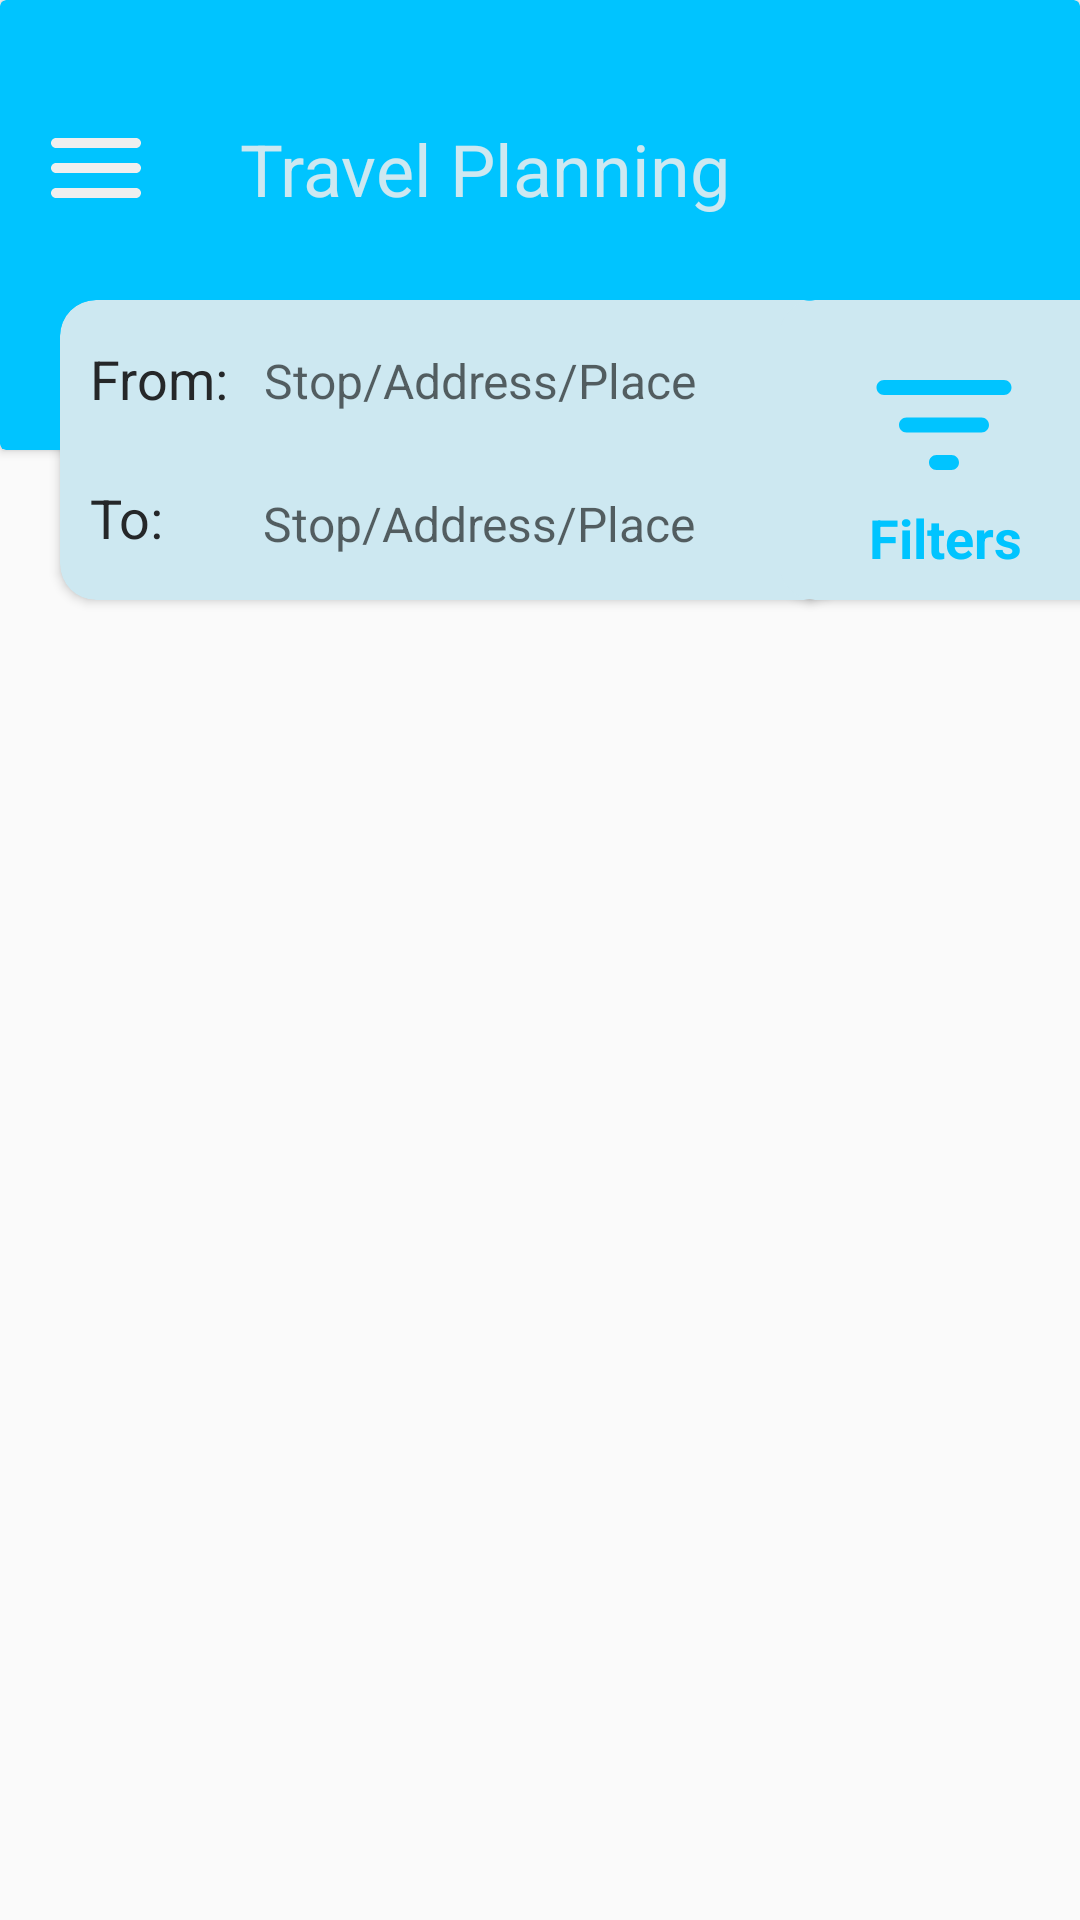

Reconstruct the res/layout file that produces this screen, plus the resources it refers to.
<!-- AndroidManifest.xml: application theme AppTheme -->
<!-- res/layout/activity_main.xml -->
<?xml version="1.0" encoding="utf-8"?>
<androidx.drawerlayout.widget.DrawerLayout
    xmlns:android="http://schemas.android.com/apk/res/android"
    xmlns:tools="http://schemas.android.com/tools"
    xmlns:app="http://schemas.android.com/apk/res-auto"
    android:layout_width="match_parent"
    android:layout_height="match_parent"
    android:id="@+id/drawer_layout"
    tools:context=".MainActivity"
    android:fitsSystemWindows="true"
    tools:openDrawer="start">

    <LinearLayout
        android:layout_width="match_parent"
        android:layout_height="match_parent"
        android:orientation="vertical">

        <FrameLayout
            android:id="@+id/fragment_container"
            android:layout_width="match_parent"
            android:layout_height="match_parent"/>

    </LinearLayout>

    <com.google.android.material.navigation.NavigationView
        android:layout_width="wrap_content"
        android:layout_height="match_parent"
        android:layout_gravity="start"
        android:id="@+id/nav_view"
        app:headerLayout="@layout/nav_header"
        app:menu="@menu/drawer_menu"/>

    <RelativeLayout
        android:layout_width="match_parent"
        android:layout_height="match_parent">

        <androidx.cardview.widget.CardView
            android:layout_alignParentTop="true"
            android:layout_alignParentStart="true"
            android:layout_width="match_parent"
            android:layout_height="150dp"
            android:backgroundTint="@color/colorAccent">

            <TextView
                android:layout_width="wrap_content"
                android:layout_height="wrap_content"
                android:text="@string/travel_planning"
                android:textSize="24sp"
                android:textColor="@color/colorPrimary"
                android:layout_marginStart="80dp"
                android:layout_marginTop="40dp"
                />

            <ImageButton
                android:id="@+id/button_search_menu"
                android:layout_marginTop="26dp"
                android:layout_width="wrap_content"
                android:layout_height="wrap_content"
                android:src="@drawable/menu"
                android:backgroundTint="@color/transparent"
                />
        </androidx.cardview.widget.CardView>

        <androidx.cardview.widget.CardView
            android:layout_alignParentTop="true"
            android:layout_alignParentStart="true"
            android:layout_width="260dp"
            android:layout_height="100dp"
            android:layout_marginTop="100dp"
            android:layout_marginStart="20dp"
            app:cardCornerRadius="12dp"
            android:backgroundTint="@color/colorPrimary">

            <RelativeLayout
                android:layout_width="match_parent"
                android:layout_height="match_parent">

                <TextView
                    android:id="@+id/textview_search_from"
                    android:layout_marginStart="10dp"
                    android:layout_marginTop="14dp"
                    android:layout_marginBottom="8dp"
                    android:layout_width="wrap_content"
                    android:layout_height="wrap_content"
                    android:textSize="18sp"
                    android:textColor="@color/colorPrimaryDark"
                    android:text="@string/from"/>

                <TextView
                    android:id="@+id/textview_search_to"
                    android:layout_marginStart="10dp"
                    android:layout_marginTop="14dp"
                    android:layout_marginBottom="8dp"
                    android:layout_width="wrap_content"
                    android:layout_height="wrap_content"
                    android:textSize="18sp"
                    android:textColor="@color/colorPrimaryDark"
                    android:layout_below="@+id/textview_search_from"
                    android:text="@string/to" />

                <EditText
                    android:id="@+id/edittext_search_from"
                    android:layout_width="200dp"
                    android:layout_height="wrap_content"
                    android:layout_marginStart="12dp"
                    android:layout_marginTop="16dp"
                    android:textSize="16sp"
                    android:background="@android:color/transparent"
                    android:layout_toEndOf="@+id/textview_search_from"
                    android:hint="@string/stop_address_place"/>

                <EditText
                    android:id="@+id/edittext_search_to"
                    android:layout_width="200dp"
                    android:layout_height="wrap_content"
                    android:layout_marginStart="33dp"
                    android:layout_marginTop="26dp"
                    android:layout_below="@id/edittext_search_from"
                    android:textSize="16sp"
                    android:background="@android:color/transparent"
                    android:layout_toEndOf="@+id/textview_search_to"
                    android:hint="@string/stop_address_place"/>

            </RelativeLayout>
        </androidx.cardview.widget.CardView>

        <androidx.cardview.widget.CardView
            android:layout_alignParentTop="true"
            android:layout_alignParentEnd="true"
            android:layout_marginTop="100dp"
            android:layout_marginEnd="-12dp"
            android:layout_width="112dp"
            android:layout_height="100dp"
            app:cardCornerRadius="12dp"
            android:backgroundTint="@color/colorPrimary">
            <RelativeLayout
                android:layout_width="wrap_content"
                android:layout_height="wrap_content">

                <ImageButton
                    android:id="@+id/button_search_filter"
                    android:layout_width="50dp"
                    android:layout_height="43dp"
                    android:layout_marginStart="30dp"
                    android:layout_marginTop="20dp"
                    android:backgroundTint="@color/transparent"
                    android:src="@drawable/filter" />

                <TextView
                    android:layout_width="wrap_content"
                    android:layout_height="wrap_content"
                    android:layout_below="@id/button_search_filter"
                    android:layout_marginStart="30dp"
                    android:layout_marginTop="4dp"
                    android:layout_marginBottom="2dp"
                    android:text="Filters"
                    android:textSize="18sp"
                    android:textStyle="bold"
                    android:textColor="@color/colorAccent"/>

            </RelativeLayout>

        </androidx.cardview.widget.CardView>
    </RelativeLayout>
</androidx.drawerlayout.widget.DrawerLayout>
<!-- res/layout/nav_header.xml (included above) -->
<?xml version="1.0" encoding="utf-8"?>
<LinearLayout xmlns:android="http://schemas.android.com/apk/res/android"
    android:orientation="vertical"
    android:layout_width="match_parent"
    android:layout_height="176dp"
    android:background="@color/colorAccent"
    android:gravity="bottom"
    android:padding="16dp"
    android:theme="@style/Theme.AppCompat.Light">

    <ImageView
        android:layout_width="wrap_content"
        android:layout_height="wrap_content"
        android:layout_marginStart="85dp"
        android:src="@drawable/user"/>

    <TextView
        android:layout_width="wrap_content"
        android:layout_height="wrap_content"
        android:paddingTop="8dp"
        android:layout_marginStart="55dp"
        android:text="My Account"
        android:textStyle="bold"
        android:textSize="24sp"
        android:textColor="@color/colorPrimary"/>

</LinearLayout>
<!-- resources referenced by this layout -->
<resources>
  <color name="colorAccent">#00C4FF</color>
  <color name="colorPrimary">#CDE8F1</color>
  <color name="colorPrimaryDark">#252729</color>
  <color name="transparent">#0000C4FF</color>
  <!-- drawable filter (drawable) -->
  <vector android:height="60dp" android:tint="#00C4FF"
      android:viewportHeight="24" android:viewportWidth="24"
      android:width="60dp" xmlns:android="http://schemas.android.com/apk/res/android">
      <path android:fillColor="@android:color/white" android:pathData="M11,18h2c0.55,0 1,-0.45 1,-1s-0.45,-1 -1,-1h-2c-0.55,0 -1,0.45 -1,1s0.45,1 1,1zM3,7c0,0.55 0.45,1 1,1h16c0.55,0 1,-0.45 1,-1s-0.45,-1 -1,-1L4,6c-0.55,0 -1,0.45 -1,1zM7,13h10c0.55,0 1,-0.45 1,-1s-0.45,-1 -1,-1L7,11c-0.55,0 -1,0.45 -1,1s0.45,1 1,1z"/>
  </vector>
  <!-- drawable menu (drawable) -->
  <vector android:height="40dp" android:tint="#EFEFEF"
      android:viewportHeight="24" android:viewportWidth="24"
      android:width="40dp" xmlns:android="http://schemas.android.com/apk/res/android">
      <path android:fillColor="@android:color/white" android:pathData="M4,18h16c0.55,0 1,-0.45 1,-1s-0.45,-1 -1,-1L4,16c-0.55,0 -1,0.45 -1,1s0.45,1 1,1zM4,13h16c0.55,0 1,-0.45 1,-1s-0.45,-1 -1,-1L4,11c-0.55,0 -1,0.45 -1,1s0.45,1 1,1zM3,7c0,0.55 0.45,1 1,1h16c0.55,0 1,-0.45 1,-1s-0.45,-1 -1,-1L4,6c-0.55,0 -1,0.45 -1,1z"/>
  </vector>
  <!-- drawable user (drawable) -->
  <vector android:height="60dp" android:tint="#FFEFEF"
      android:viewportHeight="24" android:viewportWidth="24"
      android:width="60dp" xmlns:android="http://schemas.android.com/apk/res/android">
      <path android:fillColor="@android:color/white" android:pathData="M12,12c2.21,0 4,-1.79 4,-4s-1.79,-4 -4,-4 -4,1.79 -4,4 1.79,4 4,4zM12,14c-2.67,0 -8,1.34 -8,4v1c0,0.55 0.45,1 1,1h14c0.55,0 1,-0.45 1,-1v-1c0,-2.66 -5.33,-4 -8,-4z"/>
  </vector>
  <string name="from">From:</string>
  <string name="stop_address_place">Stop/Address/Place</string>
  <string name="to">To:</string>
  <string name="travel_planning">Travel Planning</string>
  <style name="AppTheme" parent="Theme.AppCompat.Light.NoActionBar">
          
          <item name="colorPrimary">#00BEEE</item>
          <item name="colorPrimaryDark">#211F25</item>
          <item name="colorAccent">#C7D3D2</item>
      </style>
</resources>
